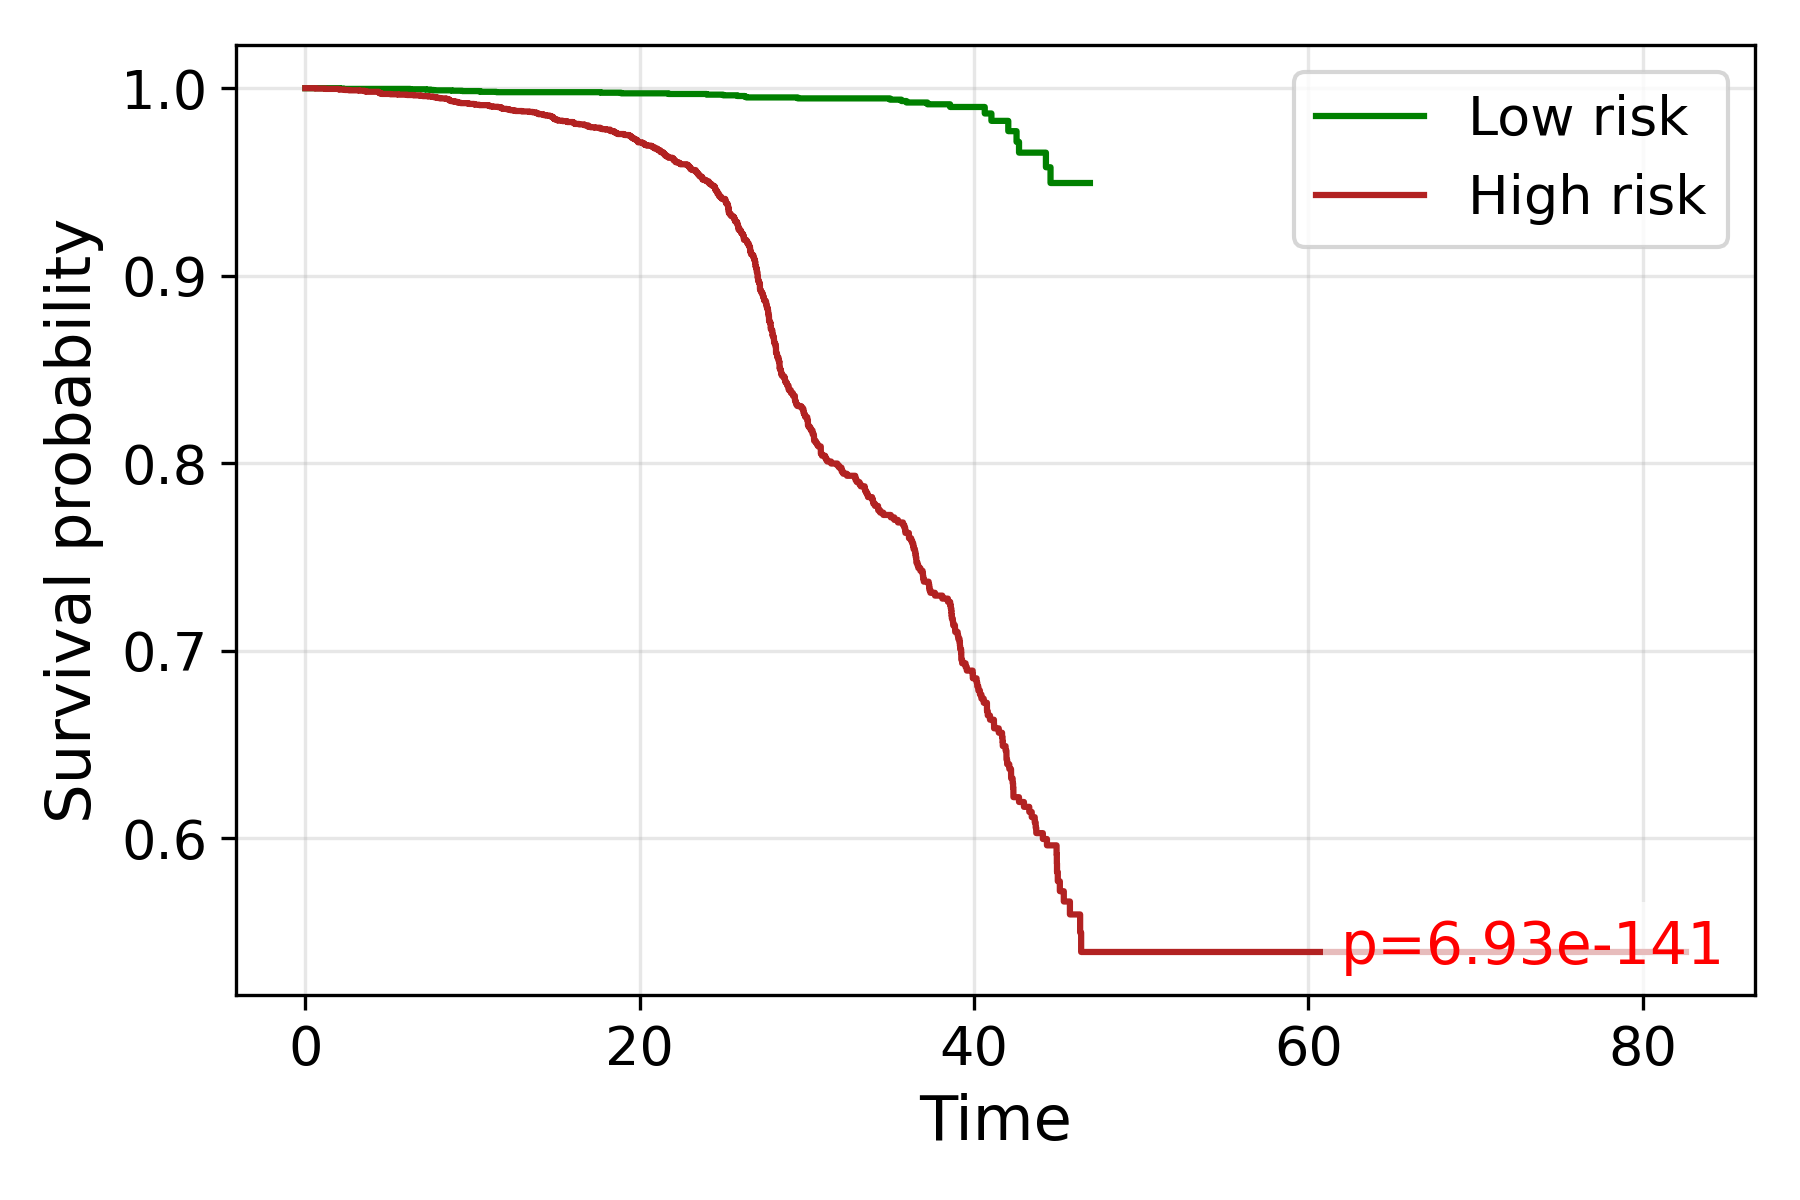

Source data for this figure (header and first rows):
time, S_low, S_high
0.0, 1.0, 1.0
0.4082, , 1.0
0.6124, , 0.9998
0.6455, , 0.9998
0.7071, , 0.9998
1.19, , 0.9996
1.848, , 0.9996
1.86, , 0.9996
1.969, , 0.9994
2.051, , 0.9992
2.072, 0.9998, 
2.273, , 0.9992
2.282, 0.9996, 
2.354, , 0.999
2.558, 0.9996, 
2.622, , 0.9989
2.746, , 0.9989
2.908, , 0.9989
3.041, , 0.9989
3.221, , 0.9987
3.373, , 0.9987
3.512, , 0.9987
3.518, , 0.9987
3.536, , 0.9985
3.565, , 0.9983
3.571, , 0.9983
3.651, , 0.9983
3.663, , 0.9983
3.674, , 0.9981
3.808, , 0.9981
4.052, , 0.9981
4.287, , 0.9981
4.296, , 0.9981
4.311, , 0.9981
4.316, , 0.9981
4.383, , 0.9981
4.392, , 0.9979
4.402, , 0.9977
4.416, , 0.9975
4.421, , 0.9973
4.509, , 0.9973
4.523, , 0.9971
4.569, , 0.9969
4.637, , 0.9969
4.641, , 0.9969
4.95, 0.9996, 0.9969
5.004, , 0.9969
5.091, , 0.9967
5.128, , 0.9967
5.212, , 0.9967
5.216, , 0.9967
5.228, , 0.9967
5.236, , 0.9967
5.24, , 0.9967
5.244, , 0.9967
5.335, , 0.9967
5.553, , 0.9966
5.59, , 0.9966
5.594, , 0.9966
5.598, , 0.9966
... 3,833 more rows
